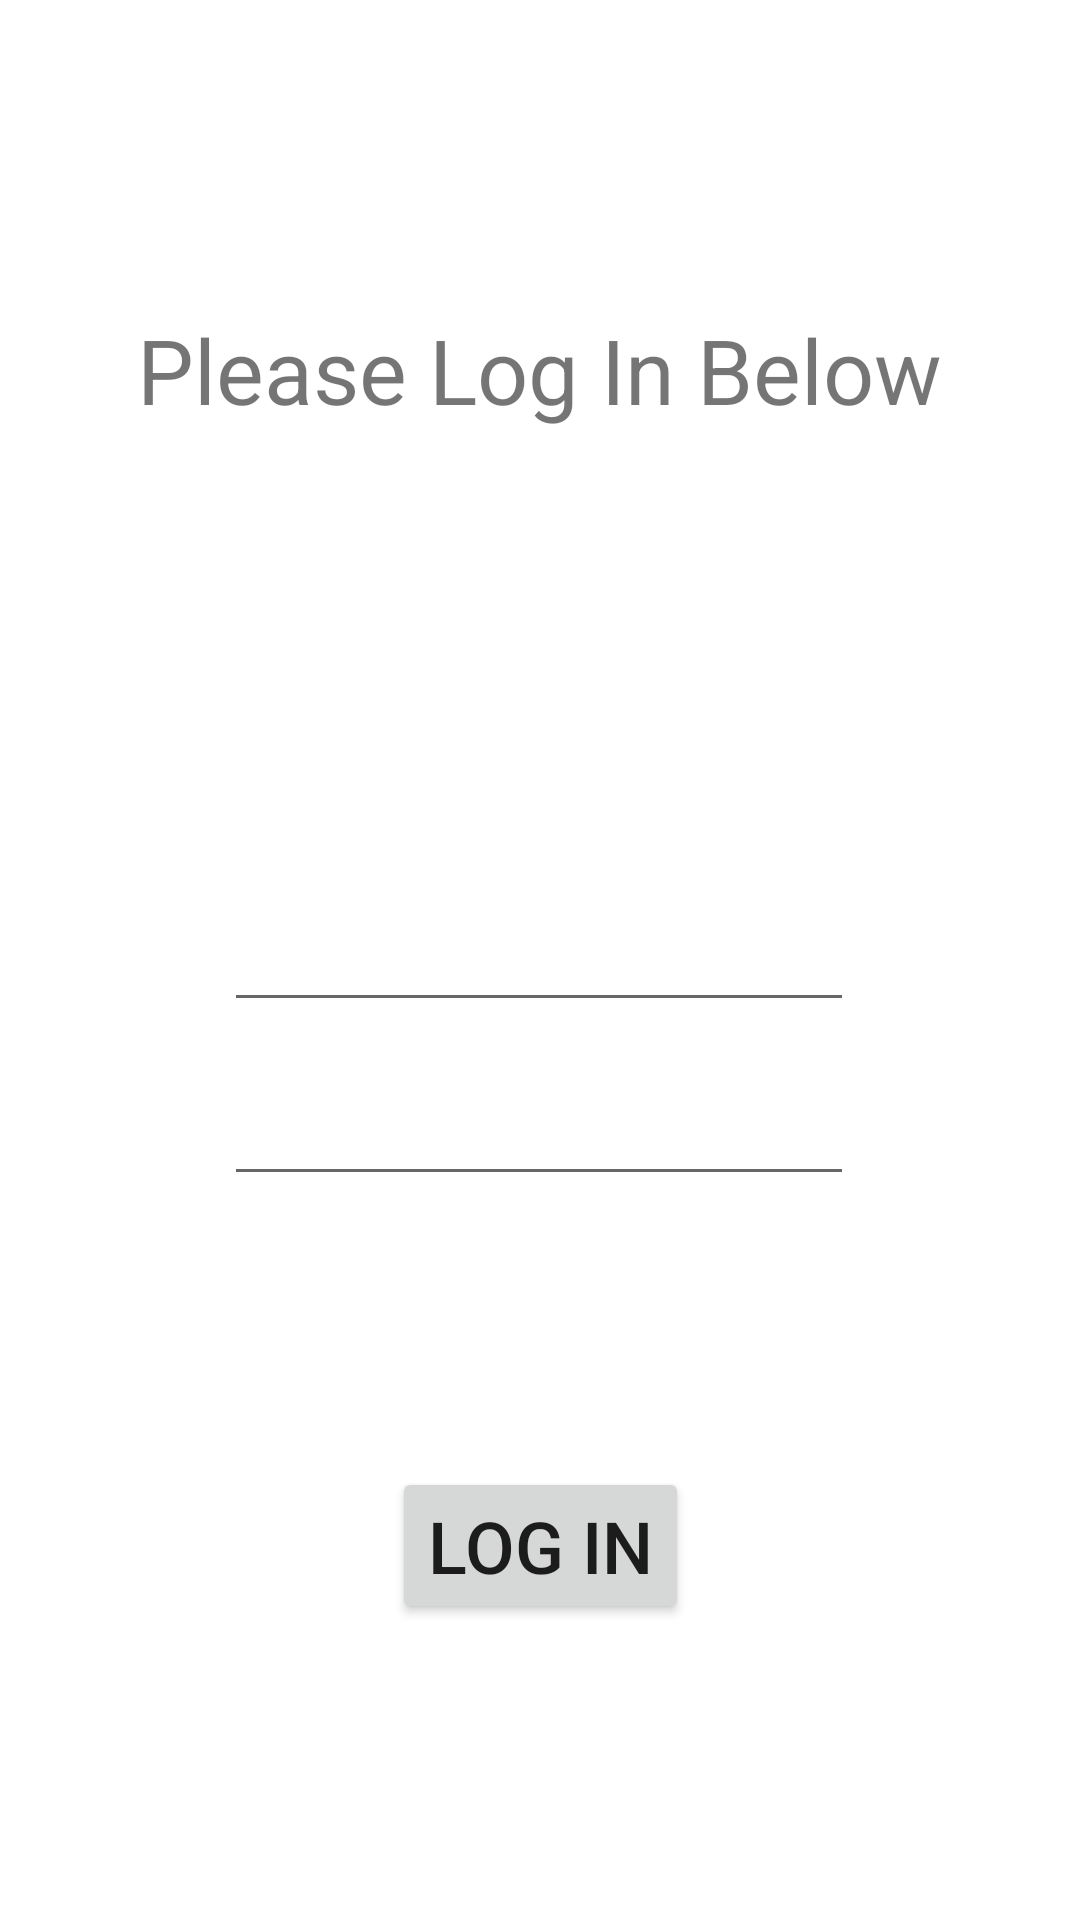

Here is an Android app screen rendered from its layout file. Give the layout XML and the strings, colors and styles it references.
<!-- AndroidManifest.xml: application theme Theme.PitzerHaveANice -->
<!-- res/layout/activity_login.xml -->
<?xml version="1.0" encoding="utf-8"?>
<androidx.constraintlayout.widget.ConstraintLayout xmlns:android="http://schemas.android.com/apk/res/android"
    xmlns:app="http://schemas.android.com/apk/res-auto"
    xmlns:tools="http://schemas.android.com/tools"
    android:layout_width="match_parent"
    android:layout_height="match_parent"
    tools:context=".LoginActivity">

    <Button
        android:id="@+id/loginButton"
        android:layout_width="wrap_content"
        android:layout_height="wrap_content"
        android:text="Log In"
        android:textSize="24sp"
        android:onClick="login"
        app:layout_constraintBottom_toBottomOf="parent"
        app:layout_constraintEnd_toEndOf="parent"
        app:layout_constraintStart_toStartOf="parent"
        app:layout_constraintTop_toTopOf="parent"
        app:layout_constraintVertical_bias="0.832" />

    <TextView
        android:id="@+id/textView3"
        android:layout_width="wrap_content"
        android:layout_height="wrap_content"
        android:text="Please Log In Below"
        android:textSize="30sp"
        app:layout_constraintBottom_toBottomOf="parent"
        app:layout_constraintEnd_toEndOf="parent"
        app:layout_constraintHorizontal_bias="0.498"
        app:layout_constraintStart_toStartOf="parent"
        app:layout_constraintTop_toTopOf="parent"
        app:layout_constraintVertical_bias="0.172" />

    <EditText
        android:id="@+id/nameField"
        android:layout_width="wrap_content"
        android:layout_height="wrap_content"
        android:ems="10"
        android:inputType="textPersonName"
        app:layout_constraintBottom_toBottomOf="parent"
        app:layout_constraintEnd_toEndOf="parent"
        app:layout_constraintHorizontal_bias="0.497"
        app:layout_constraintStart_toStartOf="parent"
        app:layout_constraintTop_toTopOf="parent" />

    <EditText
        android:id="@+id/passwordField"
        android:layout_width="wrap_content"
        android:layout_height="wrap_content"
        android:ems="10"
        android:inputType="textPassword"
        app:layout_constraintBottom_toBottomOf="parent"
        app:layout_constraintEnd_toEndOf="parent"
        app:layout_constraintHorizontal_bias="0.497"
        app:layout_constraintStart_toStartOf="parent"
        app:layout_constraintTop_toTopOf="parent"
        app:layout_constraintVertical_bias="0.597" />

    <TextView
        android:id="@+id/loginFailure"
        android:layout_width="wrap_content"
        android:layout_height="wrap_content"
        android:text=""
        android:textColor="#FF0000"
        android:textSize="30sp"
        app:layout_constraintBottom_toBottomOf="parent"
        app:layout_constraintEnd_toEndOf="parent"
        app:layout_constraintHorizontal_bias="0.501"
        app:layout_constraintStart_toStartOf="parent"
        app:layout_constraintTop_toTopOf="parent"
        app:layout_constraintVertical_bias="0.688" />
</androidx.constraintlayout.widget.ConstraintLayout>
<!-- resources referenced by this layout -->
<resources>
  <style name="Theme.PitzerHaveANice" parent="Theme.MaterialComponents.DayNight.DarkActionBar">
          
          <item name="colorPrimary">@color/purple_500</item>
          <item name="colorPrimaryVariant">@color/purple_700</item>
          <item name="colorOnPrimary">@color/white</item>
          
          <item name="colorSecondary">@color/teal_200</item>
          <item name="colorSecondaryVariant">@color/teal_700</item>
          <item name="colorOnSecondary">@color/black</item>
          
          <item name="android:statusBarColor" tools:targetApi="l">?attr/colorPrimaryVariant</item>
          
      </style>
  <!-- not gathered from this repository: default colours our renderer supplied (Android Studio template values) -->
  <color name="purple_500">#FF6200EE</color>
  <color name="purple_700">#FF3700B3</color>
  <color name="teal_200">#FF03DAC5</color>
  <color name="teal_700">#FF018786</color>
  <color name="black">#FF000000</color>
  <color name="white">#FFFFFFFF</color>
</resources>
